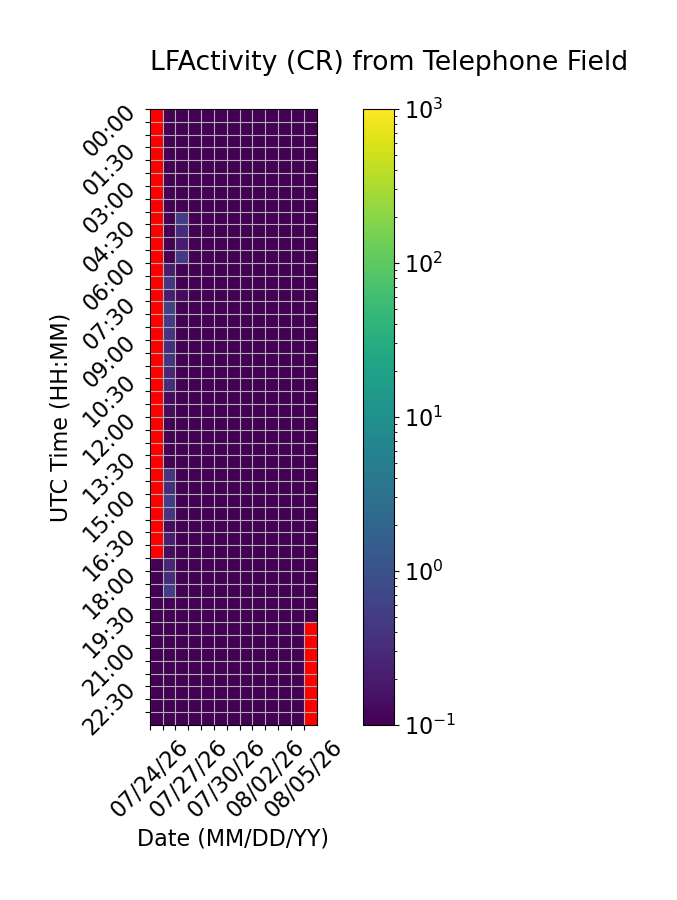

Source data for this figure (header and first rows):
Time (UTC), 07/24/26, 07/25/26, 07/26/26, 07/27/26, 07/28/26, 07/29/26, 07/30/26, 07/31/26, 08/01/26, 08/02/26, 08/03/26, 08/04/26, 08/05/26
00:00, , 0.0, 0.0, 0.0, 0.0, 0.0, 0.0, 0.0, 0.0, 0.0, 0.0, 0.0, 0.0
00:30, , 0.0, 0.0, 0.0, 0.0, 0.0, 0.0, 0.0, 0.0, 0.0, 0.0, 0.0, 0.0
01:00, , 0.0, 0.0, 0.0, 0.0, 0.0, 0.0, 0.0, 0.0, 0.0, 0.0, 0.0, 0.0
01:30, , 0.0, 0.0, 0.0, 0.0, 0.0, 0.0, 0.0, 0.0, 0.0, 0.0, 0.0, 0.0
02:00, , 0.0, 0.0, 0.0, 0.0, 0.0, 0.0, 0.0, 0.0, 0.0, 0.0, 0.0, 0.0
02:30, , 0.0, 0.0, 0.0, 0.0, 0.0, 0.0, 0.0, 0.0, 0.0, 0.0, 0.0, 0.0
03:00, , 0.0, 0.0, 0.0, 0.0, 0.0, 0.0, 0.0, 0.0, 0.0, 0.0, 0.0, 0.0
03:30, , 0.0, 0.0, 0.0, 0.0, 0.0, 0.0, 0.0, 0.0, 0.0, 0.0, 0.0, 0.0
04:00, , 0.0, 0.5333, 0.0, 0.0, 0.0, 0.0, 0.0, 0.0, 0.0, 0.0, 0.0, 0.0
04:30, , 0.0, 0.3333, 0.0, 0.0, 0.0, 0.0, 0.0, 0.0, 0.0, 0.0, 0.0, 0.0
05:00, , 0.0, 0.2, 0.0, 0.0, 0.0, 0.0, 0.0, 0.0, 0.0, 0.0, 0.0, 0.0
05:30, , 0.06667, 0.4667, 0.0, 0.0, 0.0, 0.0, 0.0, 0.0, 0.0, 0.0, 0.0, 0.0
06:00, , 0.2, 0.06667, 0.0, 0.0, 0.0, 0.0, 0.0, 0.0, 0.0, 0.0, 0.0, 0.0
06:30, , 0.4, 0.0, 0.0, 0.0, 0.0, 0.0, 0.0, 0.0, 0.0, 0.0, 0.0, 0.0
07:00, , 0.2, 0.1333, 0.0, 0.0, 0.0, 0.0, 0.0, 0.0, 0.0, 0.0, 0.0, 0.0
07:30, , 0.6, 0.06667, 0.0, 0.0, 0.0, 0.0, 0.0, 0.0, 0.0, 0.0, 0.0, 0.0
08:00, , 0.4667, 0.0, 0.0, 0.0, 0.0, 0.0, 0.0, 0.0, 0.0, 0.0, 0.0, 0.0
08:30, , 0.4, 0.0, 0.0, 0.0, 0.0, 0.0, 0.0, 0.0, 0.0, 0.0, 0.0, 0.0
09:00, , 0.3333, 0.06667, 0.0, 0.0, 0.0, 0.0, 0.0, 0.0, 0.0, 0.0, 0.0, 0.0
09:30, , 0.4, 0.06667, 0.0, 0.0, 0.0, 0.0, 0.0, 0.0, 0.0, 0.0, 0.0, 0.0
10:00, , 0.2667, 0.0, 0.0, 0.0, 0.0, 0.0, 0.0, 0.0, 0.0, 0.0, 0.0, 0.0
10:30, , 0.3333, 0.0, 0.0, 0.0, 0.0, 0.0, 0.0, 0.0, 0.0, 0.0, 0.0, 0.0
11:00, , 0.1333, 0.06667, 0.0, 0.0, 0.0, 0.0, 0.0, 0.0, 0.0, 0.0, 0.0, 0.0
11:30, , 0.1333, 0.0, 0.0, 0.0, 0.0, 0.0, 0.0, 0.0, 0.0, 0.0, 0.0, 0.0
12:00, , 0.0, 0.0, 0.0, 0.0, 0.0, 0.0, 0.0, 0.0, 0.0, 0.0, 0.0, 0.0
12:30, , 0.0, 0.0, 0.0, 0.0, 0.0, 0.0, 0.0, 0.0, 0.0, 0.0, 0.0, 0.0
13:00, , 0.0, 0.0, 0.0, 0.0, 0.0, 0.0, 0.0, 0.0, 0.0, 0.0, 0.0, 0.0
13:30, , 0.06667, 0.06667, 0.0, 0.0, 0.0, 0.0, 0.0, 0.0, 0.0, 0.0, 0.0, 0.0
14:00, , 0.4, 0.0, 0.0, 0.0, 0.0, 0.0, 0.0, 0.0, 0.0, 0.0, 0.0, 0.0
14:30, , 0.3333, 0.06667, 0.0, 0.0, 0.0, 0.0, 0.0, 0.0, 0.0, 0.0, 0.0, 0.0
15:00, , 0.5333, 0.0, 0.0, 0.0, 0.0, 0.0, 0.0, 0.0, 0.0, 0.0, 0.0, 0.0
15:30, , 0.4, 0.0, 0.0, 0.0, 0.0, 0.0, 0.0, 0.0, 0.06667, 0.0, 0.0, 0.0
16:00, , 0.1333, 0.0, 0.0, 0.0, 0.0, 0.0, 0.0, 0.0, 0.0, 0.0, 0.0, 0.0
16:30, , 0.2, 0.0, 0.0, 0.0, 0.0, 0.0, 0.0, 0.0, 0.0, 0.0, 0.0, 0.0
17:00, , 0.1333, 0.0, 0.0, 0.0, 0.0, 0.0, 0.0, 0.0, 0.0, 0.0, 0.0, 0.0
17:30, 0.0, 0.2667, 0.0, 0.0, 0.0, 0.0, 0.0, 0.0, 0.0, 0.0, 0.0, 0.0, 0.0
18:00, 0.0, 0.3333, 0.0, 0.0, 0.0, 0.0, 0.0, 0.0, 0.0, 0.0, 0.0, 0.0, 0.0
18:30, 0.0, 0.5333, 0.0, 0.0, 0.0, 0.0, 0.0, 0.0, 0.0, 0.0, 0.0, 0.0, 0.0
19:00, 0.0, 0.0, 0.0, 0.0, 0.0, 0.0, 0.0, 0.0, 0.0, 0.0, 0.0, 0.0, 0.0
19:30, 0.0, 0.0, 0.0, 0.0, 0.0, 0.0, 0.0, 0.0, 0.0, 0.0, 0.0, 0.0, 0.0
20:00, 0.0, 0.0, 0.0, 0.0, 0.0, 0.0, 0.0, 0.0, 0.0, 0.0, 0.0, 0.0, 
20:30, 0.0, 0.0, 0.0, 0.0, 0.0, 0.0, 0.0, 0.0, 0.0, 0.0, 0.0, 0.0, 
21:00, 0.0, 0.0, 0.0, 0.0, 0.0, 0.0, 0.0, 0.0, 0.0, 0.0, 0.0, 0.0, 
21:30, 0.0, 0.06667, 0.0, 0.0, 0.0, 0.0, 0.0, 0.0, 0.0, 0.0, 0.0, 0.0, 
22:00, 0.0, 0.06667, 0.0, 0.0, 0.0, 0.0, 0.0, 0.0, 0.0, 0.0, 0.0, 0.0, 
22:30, 0.0, 0.0, 0.0, 0.0, 0.0, 0.0, 0.0, 0.0, 0.0, 0.0, 0.0, 0.0, 
23:00, 0.0, 0.0, 0.0, 0.0, 0.0, 0.0, 0.0, 0.0, 0.0, 0.0, 0.0, 0.0, 
23:30, 0.0, 0.0, 0.0, 0.0, 0.0, 0.0, 0.0, 0.0, 0.0, 0.0, 0.0, 0.0, 
